5-way image classification set "data" from GitHub (rsobralm/Projeto-IA); label vocabulary: bottle, can, cigarette, plastic bag and wrapper, straw.

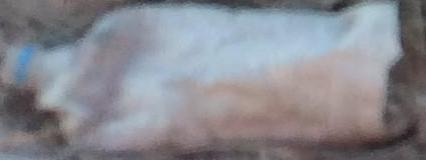
Label: bottle

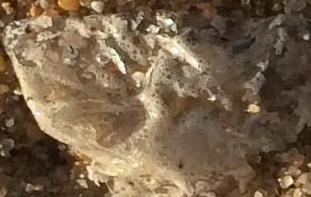
Label: plastic bag and wrapper

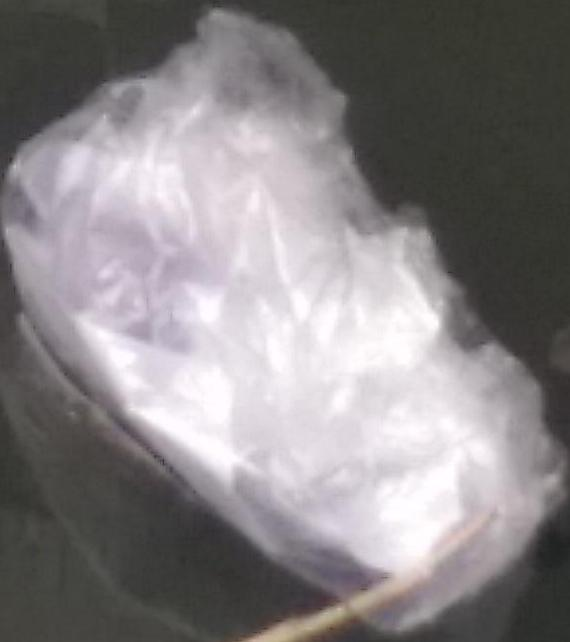
Label: plastic bag and wrapper

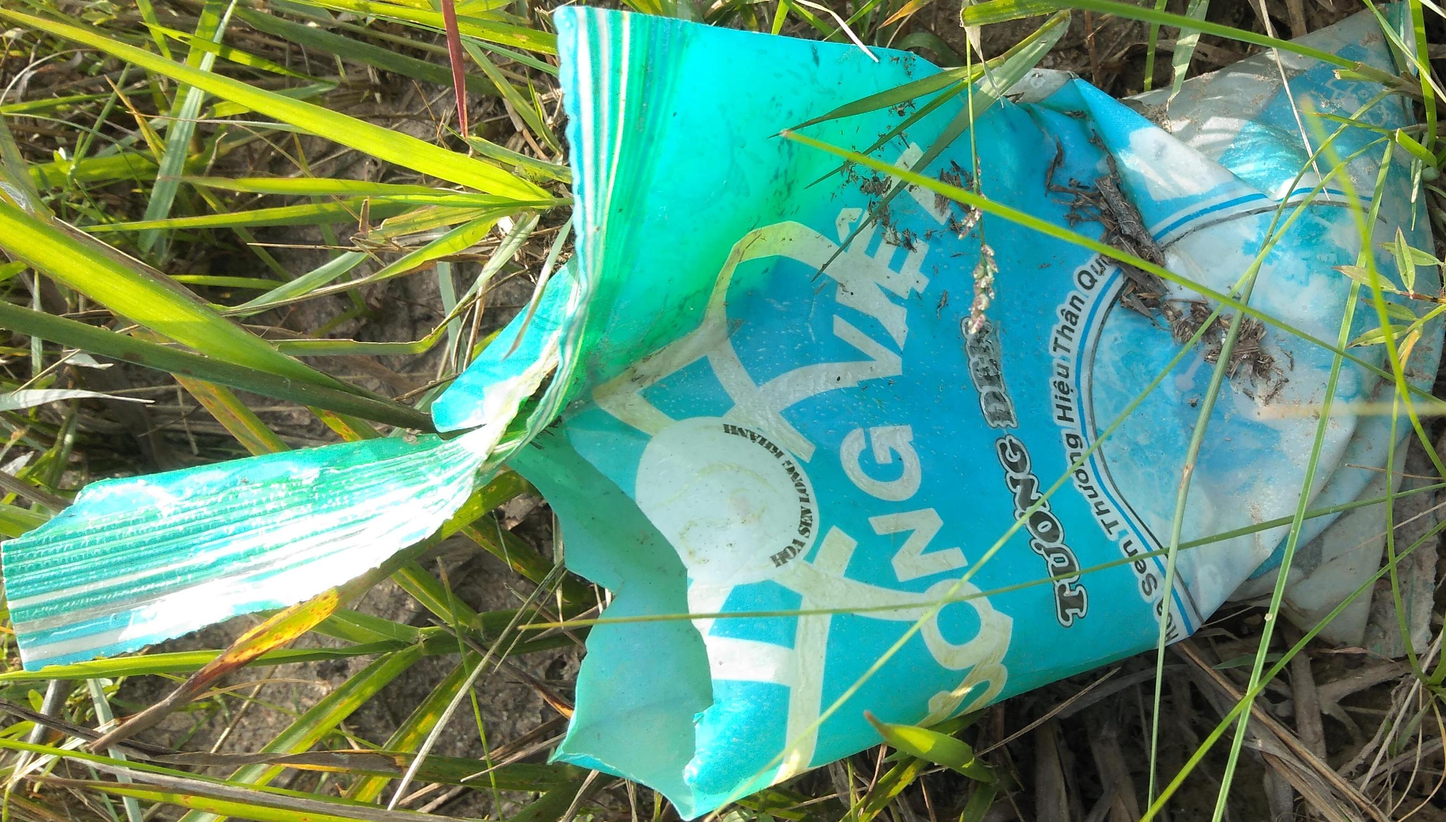
Label: plastic bag and wrapper

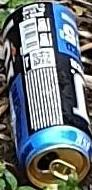
Label: can

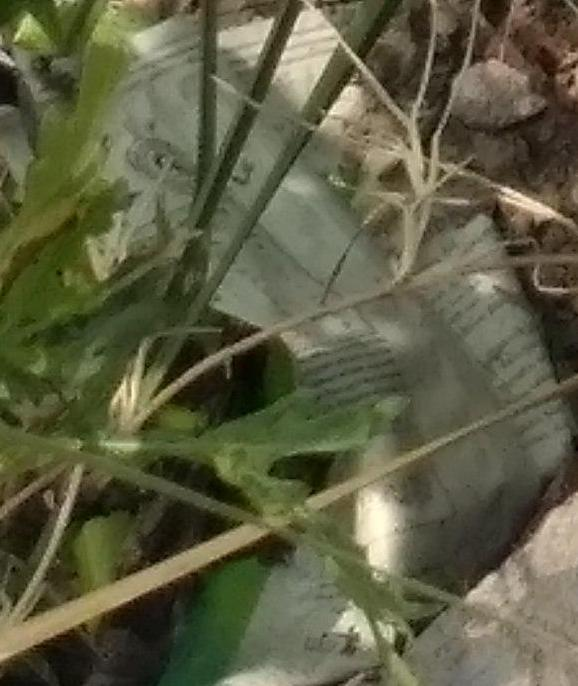
Label: plastic bag and wrapper
